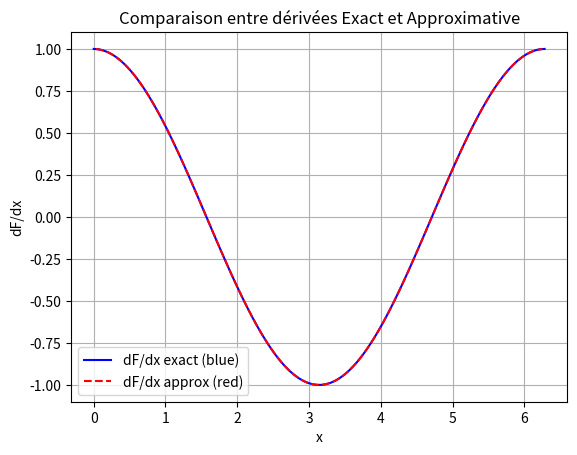

This chart was generated by the following Python code: (Note: this script raises an exception after producing the figure.)
import numpy as np
import matplotlib.pyplot as plt

# Define x and dx
nx = 100
x = np.linspace(0, 2 * np.pi, nx)  # Example range of x
dx = x[1] - x[0]  # Compute dx

# Compute F, dFdx_exact, and dFdx_appro
F = np.sin(x)
dFdx_exact = np.cos(x)
dFdx_appro = (F[1:] - F[:-1]) / dx

# Compute midpoints (xm)
xm = (x[1:] + x[:-1]) / 2

# Plotting
plt.plot(x, dFdx_exact, label="dF/dx exact (blue)", color="blue")
plt.plot(xm, dFdx_appro, label="dF/dx approx (red)", color="red", linestyle="--")

# Add labels, legend, and title
plt.xlabel("x")
plt.ylabel("dF/dx")
plt.title("Comparaison entre dérivées Exact et Approximative")
plt.legend()

# Display the plot
plt.grid(True)
plt.show()


import numpy as np
import matplotlib.pyplot as plt
from IPython.display import clear_output, display

# Exercise 1: Concentration Diffusion

# Physical parameters
D = 0.8   # diffusivite
Lx = 30   # longueur of model
C_l = 500 # Condition de bord gauche
C_r = 0   # Condition de bord droit
ttot = 20 # temps total

# Numerical parameters
nx = 200                      # nombre de cellules
dx = Lx / (nx - 1)            # taille d'une cellule
x = np.linspace(0, Lx, nx)    # coordonees des point du maillage
dt = dx**2 / (2.1 * D)        # condition sur le pas de temps
nt = int(ttot / dt)           # nombre de pas de temps
nout = 100                    # afficher la figure chaque 100e step

# Initial conditions
C = np.ones(nx) * C_r
C[:int(nx/2)] = C_l

# create the figure outside the loop 
fig, ax = plt.subplots()

# Action
for it in range(nt):
    qx = - D * (C[1:] - C[:-1]) / dx    # Mettre a jour le flux q en fonction de C 
    dCdt = - (qx[1:] - qx[:-1]) / dx     # Mettre a jour dCdt
    C[1:-1] += dt * dCdt               # Mettre a jour C

    # plot
    if it % nout == 0:
        clear_output(wait=True)  # clear the output in VS Code
        ax.cla()  # clear the current axes
        ax.plot(x, C)
        ax.set_xlabel('Distance')
        ax.set_ylabel('Concentration')
        display(fig)
        plt.pause(0.1)  # pause to visualize updates


import numpy as np
import matplotlib.pyplot as plt
from IPython.display import display, clear_output

# Parametre Physique
D       = 1e-3          # Diffusivite [m^2 s^-1]
Lx      = 300           # Longueur du domaine [m]
C_right = 0             # Concentration à droite du domaine [ppm]
C_init  = 2000          # Concentration initial au train [ppm]
x_init  = [30, 50]      # position du train [m]
x_veno  = 250           # Position de la riviere venoge
d2s     = 60 * 60 * 24  # nombre de seconde par jour
ttot    = 200 * d2s     # Temps total [second]
C_thr   = 0.1           # Concentration seuil 

# Parametre numeriques
nx      = 201                     # nombre de cellules
dx      = Lx/(nx-1)               # pas d'espace
x       = np.linspace(0, Lx, nx)  # vecteur position des noeuds 
dt      = dx**2/(D*2.1)           # pas de temps
nt      = int(ttot/dt)            # nombre de pas de temps
nout    = 200                     # frequence de plotting

# Conditions initiales
C = np.zeros(nx)                                      
C[int(x_init[0]/dx):int(x_init[1]/dx)] = C_init    # Concentration initiale 
# C[(x_init[0] < x) & (x < x_init[1])] = C_init  # Concentration initiale: solution alternative a la ligne du haut

qx= np.zeros(nx-1)                                    # Flux initial

time  = 0                                             # Temp initial
flag1 = 0                                             # Flag 1
flag2 = 0                                             # Flag 2

# create the figure outside the loop 
fig, ax = plt.subplots()

# Boucle temporelle
for it in range(nt):
     
    q_old = np.copy(qx)         # Copie de q "old"
     
    time += dt                 # mise a jour du temps

    qx = - D * (C[1:] - C[:-1]) / dx   # Mettre a jour le flux q en fonction de C 
    dCdt = - (qx[1:] - qx[:-1]) / dx   # Mettre a jour dCdt
    C[1:-1] += dt * dCdt               # Mettre a jour C
    
    C[-1]    = C_right         # Condition de bord droit  (zero concentration) 
    C[0]     = C[1]            # Condition de bord gauche (zero flux) 

    # Verifie quand est-ce que la concentration dans la Venoge dépasse 0.1 ppm
    if C[int(x_veno/dx)] > C_thr and flag1 == 0:
        T1 = time
        flag1 = 1
        
    # Verifie quand le flux qui s’épanche dans la Venoge commence à diminuer
    if qx[int(x_veno/dx)] < q_old[int(x_veno/dx)] and flag2 == 0:
        T2 = time
        flag2 = 1

    # plotting
    if it%nout == 0: 
        clear_output(wait=True) 
        ax.cla()  # Clear the current axes for ax  
        ax.plot(x, C, linewidth=1, c='k')  # Plot concentration
        ax.set_title("Temps = " + str(int(time / d2s)) + " jours")
        ax.plot([0, 0], [0, 2000], 'k')  # Vertical line at x=0
        ax.plot([x_init[0], x_init[0]], [0, 2000], 'r')  # Initial conditions
        ax.plot([x_init[1], x_init[1]], [0, 2000], 'r')  # Initial conditions
        ax.plot([x_veno, x_veno], [0, 2000], 'b')  # Veno line
        ax.set_ylim([0, 2000])  # Set y-axis limits
        ax.set_ylabel('Concentration H$_2$SO$_4$')  # Set y-axis label 
        display(fig)  # Display the figure
        plt.pause(0.1)  # Pause the figure

print('La concentration dans la Venoge dépasse 0.1 ppm pour la premiere fois apres : ',str(int(T1/d2s)), " jours")
print('Le flux qui s’épanche dans la Venoge commence à diminuer pour la premiere fois apres : ',str(int(T2/d2s)), " jours")